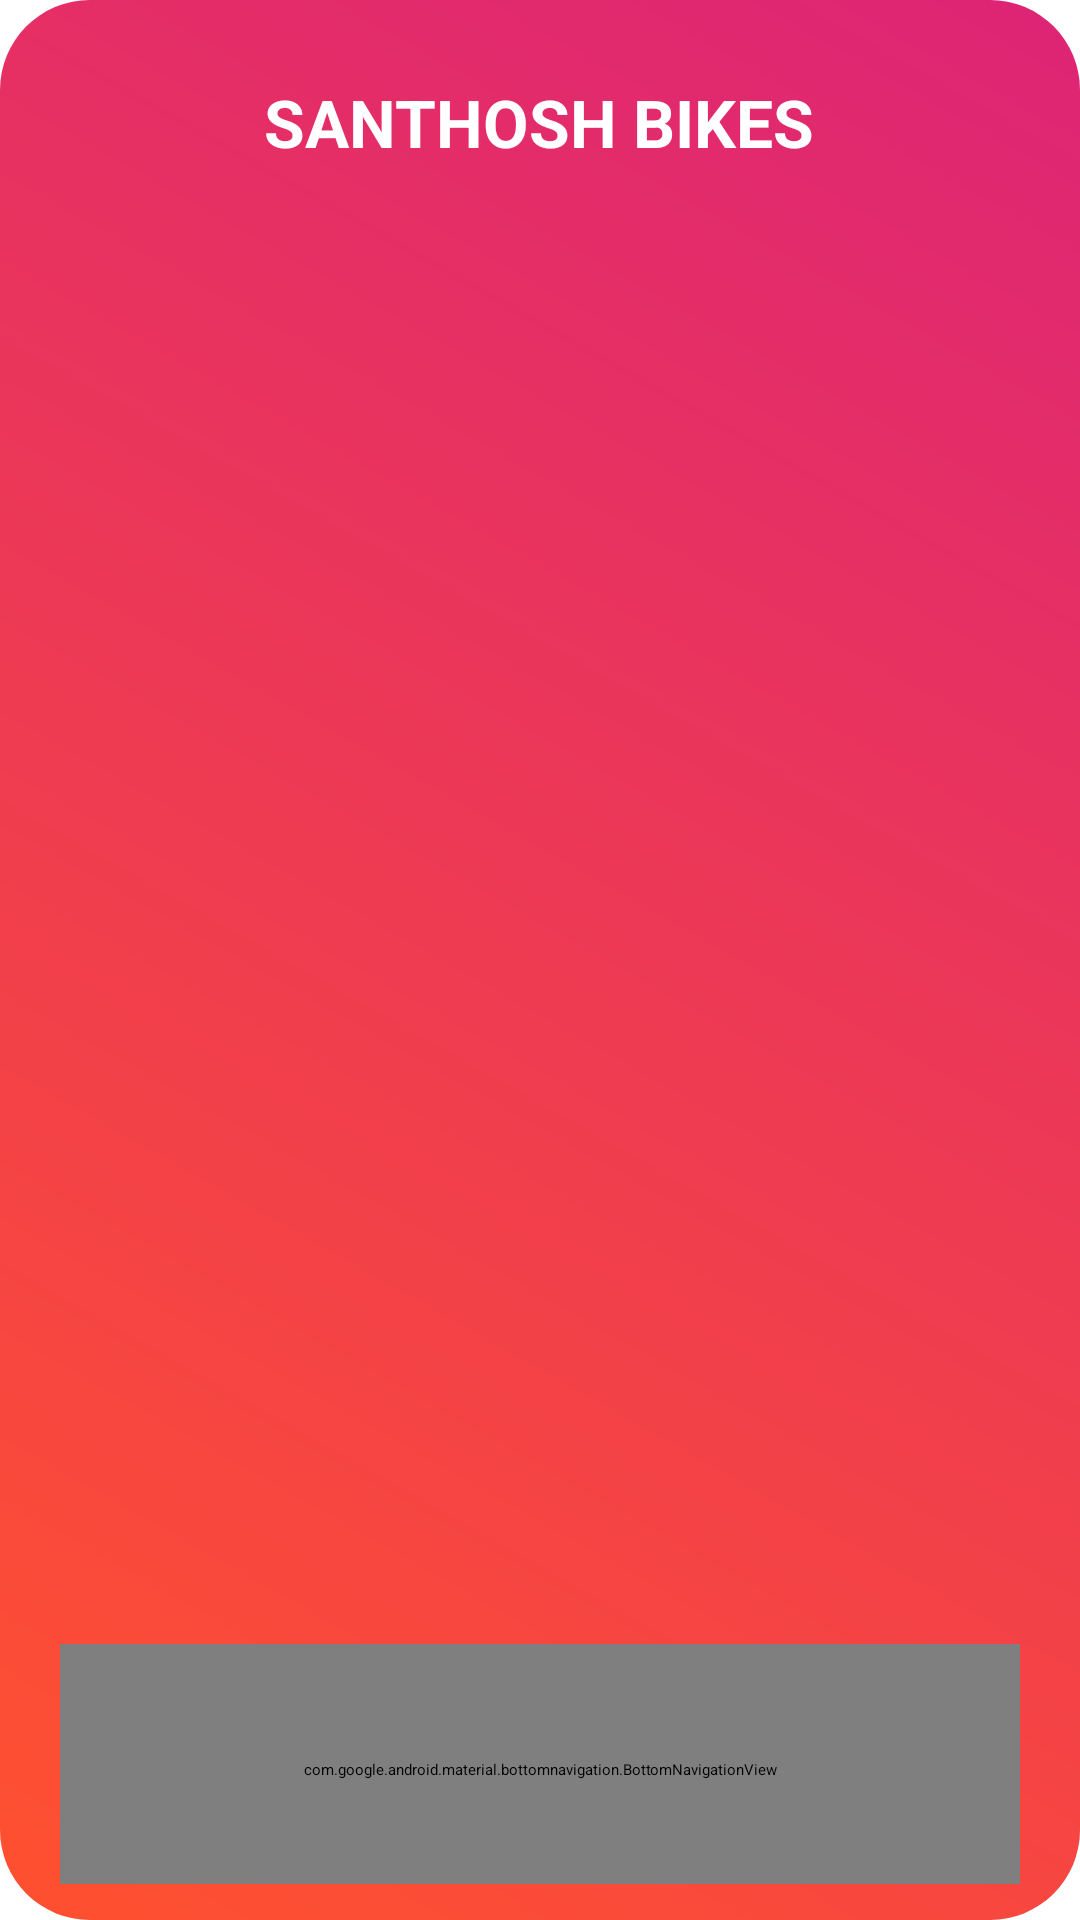

Layout XML and referenced resources for this Android screen:
<!-- AndroidManifest.xml: application theme Theme.SplashActivity -->
<!-- res/layout/activity_user_home.xml -->
<?xml version="1.0" encoding="utf-8"?>
<RelativeLayout xmlns:android="http://schemas.android.com/apk/res/android"
    xmlns:app="http://schemas.android.com/apk/res-auto"
    android:layout_width="match_parent"
    android:layout_height="match_parent"
    android:background="@drawable/bg_gradient">

    <TextView
        android:id="@+id/txtTitle"
        android:layout_width="wrap_content"
        android:layout_height="wrap_content"
        android:text="SANTHOSH BIKES"
        android:textColor="#FFFFFF"
        android:textStyle="bold"
        android:textSize="22sp"
        android:layout_centerHorizontal="true"
        android:padding="14dp" />

    <androidx.recyclerview.widget.RecyclerView
        android:id="@+id/recyclerBikes"
        android:layout_width="match_parent"
        android:layout_height="match_parent"
        android:layout_below="@id/txtTitle"
        android:layout_above="@id/bottomNav"
        android:padding="10dp" />

    <com.google.android.material.bottomnavigation.BottomNavigationView
        android:id="@+id/bottomNav"
        android:layout_width="match_parent"
        android:layout_height="80dp"
        android:layout_alignParentBottom="true"
        android:background="@drawable/nav_bg_round"
        app:menu="@menu/menu_bottom_nav"
        app:itemIconTint="@drawable/nav_icon_color"
        app:itemTextColor="@drawable/nav_text_color"
        app:itemIconSize="50dp"
        app:labelVisibilityMode="labeled"
        app:itemActiveIndicatorStyle="@style/ActiveIndicatorStyle" />

</RelativeLayout>
<!-- resources referenced by this layout -->
<resources>
  <!-- drawable bg_gradient (drawable) -->
  <?xml version="1.0" encoding="utf-8"?>
  <shape xmlns:android="http://schemas.android.com/apk/res/android"
      android:shape="rectangle">
  
      <gradient
          android:startColor="#FF512F"
          android:endColor="#DD2476"
          android:angle="45" />
  
      <corners android:radius="30dp" />
  
      <padding
          android:left="20dp"
          android:top="12dp"
          android:right="20dp"
          android:bottom="12dp" />
  </shape>
  <!-- drawable nav_bg_round (drawable) -->
  <?xml version="1.0" encoding="utf-8"?>
  <shape xmlns:android="http://schemas.android.com/apk/res/android" android:shape="rectangle">
      <solid android:color="#FFFFFF"/>
      <corners android:topLeftRadius="26dp" android:topRightRadius="26dp"/>
      <padding android:left="8dp" android:right="8dp" android:top="12dp" android:bottom="8dp"/>
  </shape>
  <!-- drawable nav_text_color (drawable) -->
  <?xml version="1.0" encoding="utf-8"?>
  <selector xmlns:android="http://schemas.android.com/apk/res/android">
      <item android:color="#FF6A00" android:state_checked="true" />
      <item android:color="#666666" android:state_checked="false" />
  </selector>
  <style name="ActiveIndicatorStyle">
          <item name="android:width">60dp</item>
          <item name="android:height">4dp</item>
          <item name="shapeAppearance">@style/ShapeAppearanceIndicator</item>
          <item name="color">#FF6A00</item>
      </style>
  <style name="ShapeAppearanceIndicator">
          <item name="cornerFamily">rounded</item>
          <item name="cornerSizeBottomLeft">2dp</item>
          <item name="cornerSizeBottomRight">2dp</item>
          <item name="cornerSizeTopLeft">2dp</item>
          <item name="cornerSizeTopRight">2dp</item>
      </style>
</resources>
